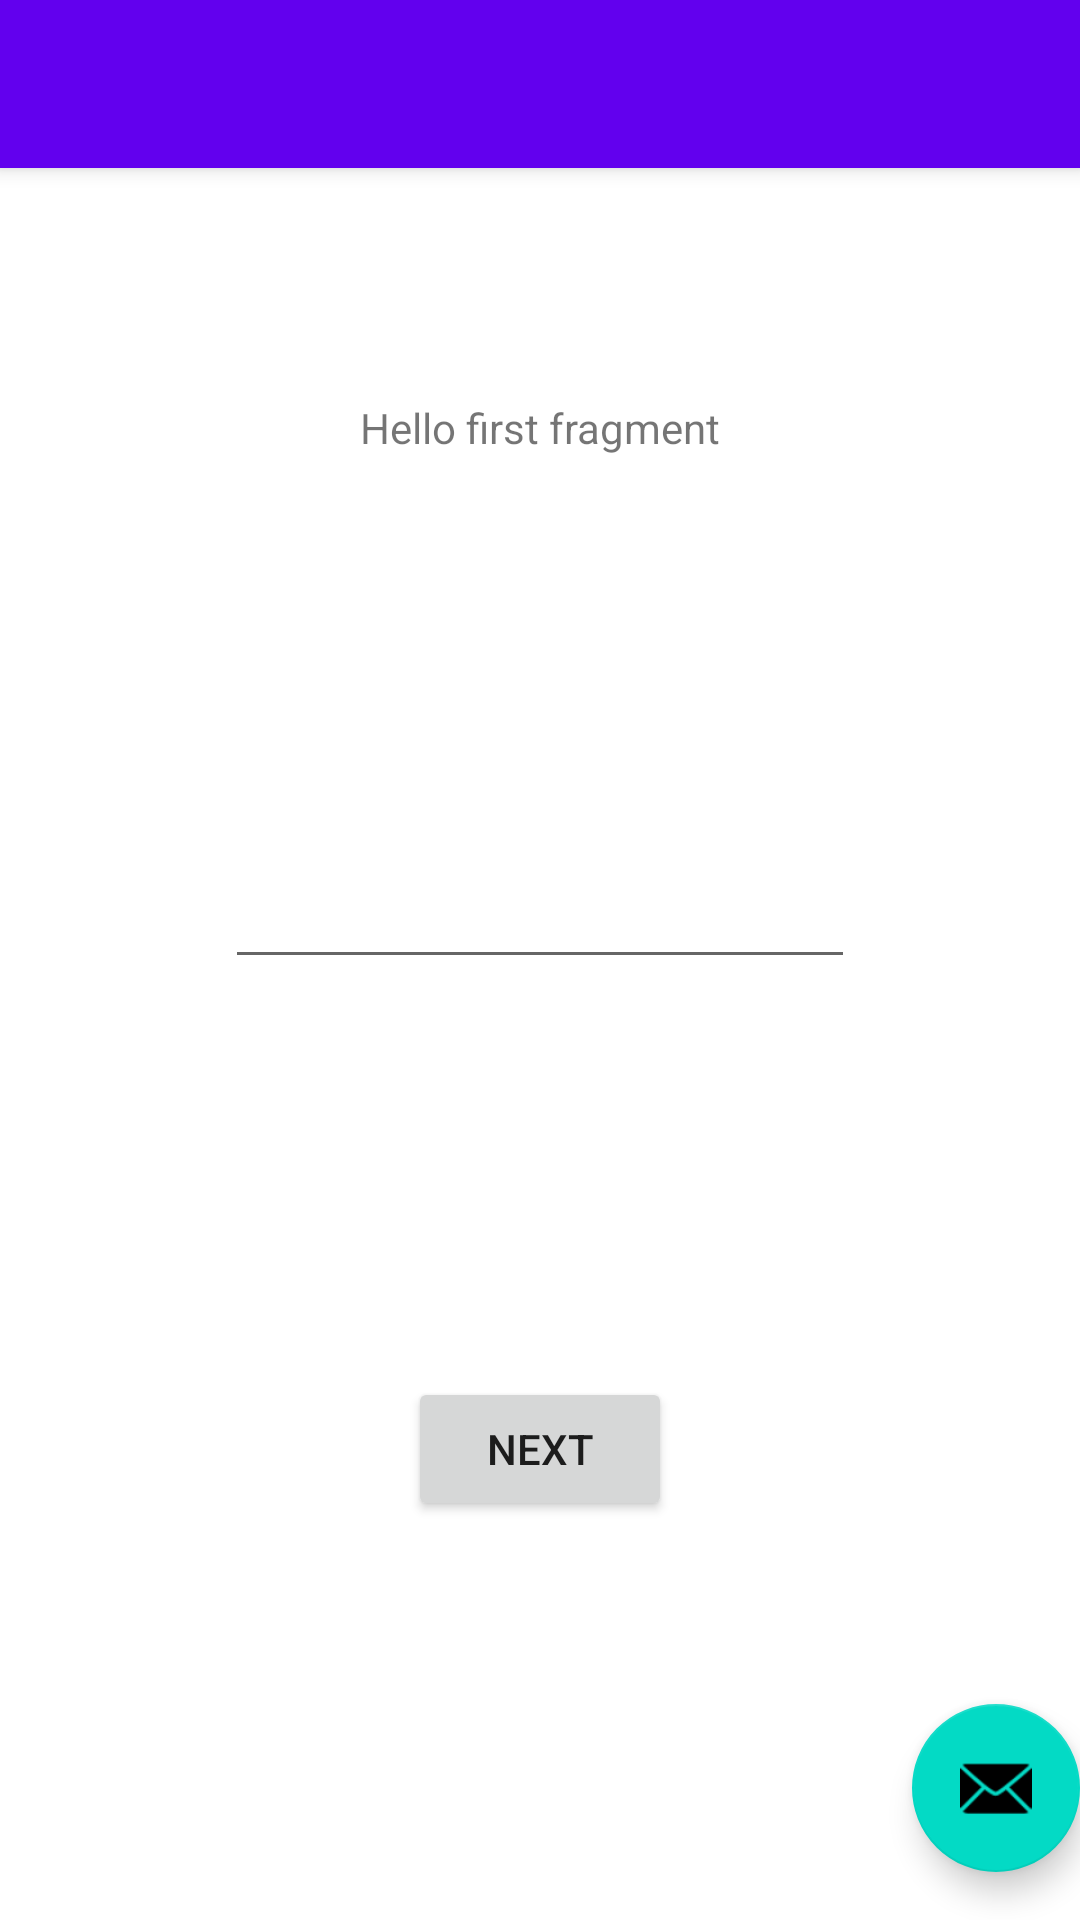

The Android layout XML behind this screen, and the referenced resources:
<!-- AndroidManifest.xml: activity theme Theme.NewNFCReader.NoActionBar -->
<!-- res/layout/activity_main.xml -->
<?xml version="1.0" encoding="utf-8"?>
<androidx.coordinatorlayout.widget.CoordinatorLayout xmlns:android="http://schemas.android.com/apk/res/android"
    xmlns:app="http://schemas.android.com/apk/res-auto"
    xmlns:tools="http://schemas.android.com/tools"
    android:layout_width="match_parent"
    android:layout_height="match_parent"
    tools:context=".MainActivity">

    <com.google.android.material.appbar.AppBarLayout
        android:layout_width="match_parent"
        android:layout_height="wrap_content"
        android:theme="@style/Theme.NewNFCReader.AppBarOverlay">

        <androidx.appcompat.widget.Toolbar
            android:id="@+id/toolbar"
            android:layout_width="match_parent"
            android:layout_height="?attr/actionBarSize"
            android:background="?attr/colorPrimary"
            app:popupTheme="@style/Theme.NewNFCReader.PopupOverlay" />

    </com.google.android.material.appbar.AppBarLayout>

    <androidx.constraintlayout.widget.ConstraintLayout xmlns:android="http://schemas.android.com/apk/res/android"
        xmlns:app="http://schemas.android.com/apk/res-auto"
        xmlns:tools="http://schemas.android.com/tools"
        android:layout_width="match_parent"
        android:layout_height="match_parent">

        <TextView
            android:id="@+id/textview_first"
            android:layout_width="wrap_content"
            android:layout_height="wrap_content"
            android:text="@string/hello_first_fragment"
            app:layout_constraintBottom_toTopOf="@id/edittext_multiLine"
            app:layout_constraintEnd_toEndOf="parent"
            app:layout_constraintStart_toStartOf="parent"
            app:layout_constraintTop_toTopOf="parent" />

        <EditText
            android:id="@+id/edittext_multiLine"
            android:layout_width="wrap_content"
            android:layout_height="wrap_content"
            android:ems="10"
            android:gravity="start|top"
            android:inputType="textMultiLine"
            app:layout_constraintBottom_toTopOf="@+id/button_first"
            app:layout_constraintEnd_toEndOf="parent"
            app:layout_constraintStart_toStartOf="parent"
            app:layout_constraintTop_toBottomOf="@+id/textview_first" />

        <Button
            android:id="@+id/button_first"
            android:layout_width="wrap_content"
            android:layout_height="wrap_content"
            android:text="@string/next"
            app:layout_constraintBottom_toBottomOf="parent"
            app:layout_constraintEnd_toEndOf="parent"
            app:layout_constraintStart_toStartOf="parent"
            app:layout_constraintTop_toBottomOf="@id/edittext_multiLine" />


    </androidx.constraintlayout.widget.ConstraintLayout>

    <com.google.android.material.floatingactionbutton.FloatingActionButton
        android:id="@+id/fab"
        android:layout_width="wrap_content"
        android:layout_height="wrap_content"
        android:layout_gravity="bottom|end"
        android:layout_marginEnd="@dimen/fab_margin"
        android:layout_marginBottom="16dp"
        app:srcCompat="@android:drawable/ic_dialog_email" />

</androidx.coordinatorlayout.widget.CoordinatorLayout>
<!-- resources referenced by this layout -->
<resources>
  <string name="hello_first_fragment">Hello first fragment</string>
  <string name="next">Next</string>
  <style name="Theme.NewNFCReader.AppBarOverlay" parent="ThemeOverlay.AppCompat.Dark.ActionBar" />
  <style name="Theme.NewNFCReader.PopupOverlay" parent="ThemeOverlay.AppCompat.Light" />
  <style name="Theme.NewNFCReader.NoActionBar">
          <item name="windowActionBar">false</item>
          <item name="windowNoTitle">true</item>
      </style>
</resources>
